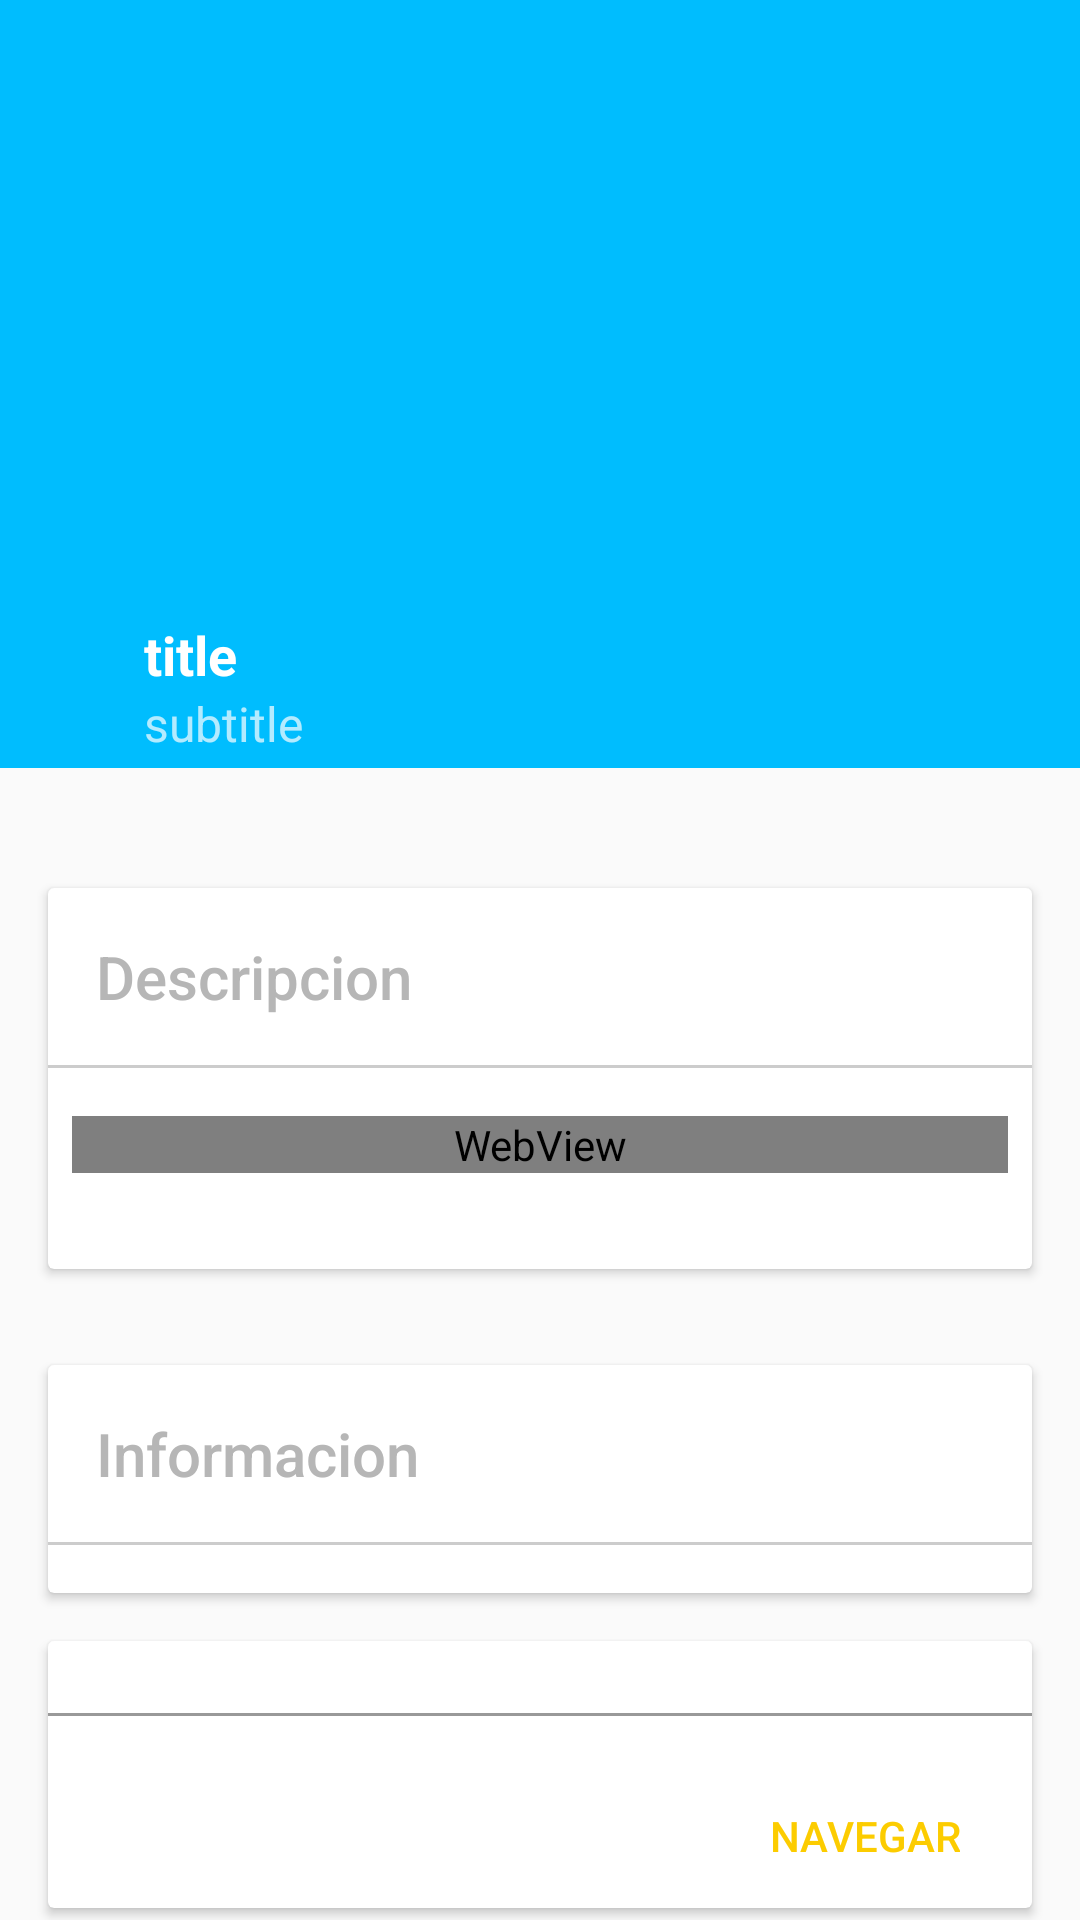

Reconstruct the res/layout file that produces this screen, plus the resources it refers to.
<!-- AndroidManifest.xml: application theme AppTheme -->
<!-- res/layout/activity_job_detail.xml -->
<?xml version="1.0" encoding="utf-8"?>
<android.support.design.widget.CoordinatorLayout xmlns:android="http://schemas.android.com/apk/res/android"
    xmlns:app="http://schemas.android.com/apk/res-auto"
    android:id="@+id/job_detail_coordinator"
    android:layout_width="match_parent"
    android:layout_height="match_parent"
    android:fitsSystemWindows="true">


    
    <android.support.v4.widget.NestedScrollView
        android:id="@+id/job_detail_scroll"
        android:layout_width="match_parent"
        android:layout_height="match_parent"
        android:layout_below="@+id/job_detail_app_bar"
        app:layout_behavior="@string/appbar_scrolling_view_behavior">

        <LinearLayout
            android:layout_width="match_parent"
            android:layout_height="match_parent"
            android:orientation="vertical"
            android:paddingTop="24dp">

            
            <android.support.v7.widget.CardView
                android:id="@+id/job_description"
                android:layout_width="match_parent"
                android:layout_height="wrap_content"
                android:layout_margin="@dimen/card_margin">

                <LinearLayout
                    style="@style/Widget.CardContent"
                    android:layout_width="match_parent"
                    android:layout_height="match_parent"
                    android:orientation="vertical"
                    android:paddingBottom="16dp"
                    android:paddingTop="16dp">

                    <TextView
                        android:layout_width="wrap_content"
                        android:layout_height="wrap_content"
                        android:layout_marginBottom="16dp"
                        android:layout_marginLeft="16dp"
                        android:layout_marginRight="16dp"
                        android:text="Descripcion"
                        android:textAppearance="@style/TextAppearance.AppCompat.Title" />

                    <View
                        android:layout_width="match_parent"
                        android:layout_height="1dp"
                        android:background="#CCC" />

                    <WebView
                        android:id="@+id/job_detail_web_view"
                        android:layout_width="match_parent"
                        android:layout_height="match_parent"
                        android:layout_marginBottom="16dp"
                        android:layout_marginLeft="8dp"
                        android:layout_marginRight="8dp"
                        android:layout_marginTop="16dp" />

                </LinearLayout>
            </android.support.v7.widget.CardView>

            
            <android.support.v7.widget.CardView
                android:id="@+id/job_information"
                android:layout_width="match_parent"
                android:layout_height="wrap_content"
                android:layout_margin="@dimen/card_margin">

                <LinearLayout
                    style="@style/Widget.CardContent"
                    android:layout_width="match_parent"
                    android:layout_height="wrap_content"
                    android:orientation="vertical"
                    android:paddingBottom="16dp"
                    android:paddingTop="16dp">

                    <TextView
                        android:layout_width="wrap_content"
                        android:layout_height="wrap_content"
                        android:layout_marginBottom="16dp"
                        android:layout_marginLeft="16dp"
                        android:layout_marginRight="16dp"
                        android:text="Informacion"
                        android:textAppearance="@style/TextAppearance.AppCompat.Title" />

                    <View
                        android:layout_width="match_parent"
                        android:layout_height="1dp"
                        android:background="#CCC" />

                    <android.support.v7.widget.RecyclerView
                        android:id="@+id/job_detail_information_list"
                        android:layout_width="match_parent"
                        android:layout_height="wrap_content"
                        android:layout_marginLeft="0dp" />
                </LinearLayout>
            </android.support.v7.widget.CardView>

            
            <android.support.v7.widget.CardView
                android:id="@+id/job_map"
                android:layout_width="match_parent"
                android:layout_height="wrap_content"
                android:layout_marginBottom="@dimen/card_margin"
                android:layout_marginLeft="@dimen/card_margin"
                android:layout_marginRight="@dimen/card_margin">

                <LinearLayout
                    style="@style/Widget.CardContent"
                    android:layout_width="match_parent"
                    android:layout_height="wrap_content"
                    android:paddingBottom="0dp">

                    <View
                        android:layout_width="match_parent"
                        android:layout_height="1dp"
                        android:background="#999" />

                    <ImageView
                        android:id="@+id/job_detail_map"
                        android:layout_width="match_parent"
                        android:layout_height="match_parent"
                        android:layout_marginLeft="16dp"
                        android:layout_marginRight="16dp"
                        android:layout_marginTop="16dp"
                        android:fitsSystemWindows="true"
                        android:scaleType="centerCrop"
                        app:layout_collapseMode="parallax" />

                    <LinearLayout
                        android:layout_width="match_parent"
                        android:layout_height="wrap_content"
                        android:layout_marginLeft="12dp"
                        android:layout_marginRight="12dp"
                        android:gravity="right"
                        android:orientation="horizontal">

                        <Button
                            style="@style/Widget.AppCompat.Button.ButtonBar.AlertDialog"
                            android:layout_width="wrap_content"
                            android:layout_height="wrap_content"
                            android:layout_gravity="end"
                            android:onClick="navigateButtonPressed"
                            android:text="navegar"
                            android:textAlignment="textEnd" />
                    </LinearLayout>
                </LinearLayout>
            </android.support.v7.widget.CardView>

            
            <android.support.v7.widget.CardView
                android:id="@+id/job_photo"
                android:layout_width="match_parent"
                android:layout_height="wrap_content"
                android:layout_marginBottom="@dimen/card_margin"
                android:layout_marginLeft="@dimen/card_margin"
                android:layout_marginRight="@dimen/card_margin">

                <LinearLayout
                    style="@style/Widget.CardContent"
                    android:layout_width="match_parent"
                    android:layout_height="wrap_content"
                    android:paddingBottom="0dp">

                    <TextView
                        android:layout_width="match_parent"
                        android:layout_height="wrap_content"
                        android:layout_marginBottom="16dp"
                        android:layout_marginLeft="16dp"
                        android:layout_marginRight="16dp"
                        android:text="Fotos"
                        android:textAppearance="@style/TextAppearance.AppCompat.Title" />

                    <View
                        android:layout_width="match_parent"
                        android:layout_height="1dp"
                        android:background="#999" />

                    <android.support.v7.widget.RecyclerView
                        android:id="@+id/job_photo_recycler"
                        android:layout_width="match_parent"
                        android:layout_height="wrap_content" />

                </LinearLayout>
            </android.support.v7.widget.CardView>
        </LinearLayout>

    </android.support.v4.widget.NestedScrollView>

    
    <android.support.design.widget.AppBarLayout
        android:id="@+id/job_detail_app_bar"
        android:layout_width="match_parent"
        android:layout_height="256dp"
        android:fitsSystemWindows="true"
        android:theme="@style/ThemeOverlay.AppCompat.Dark.ActionBar">

        
        <android.support.design.widget.CollapsingToolbarLayout
            android:id="@+id/job_detail_collapser"
            android:layout_width="match_parent"
            android:layout_height="match_parent"
            android:fitsSystemWindows="true"
            app:contentScrim="?attr/colorPrimary"
            app:expandedTitleMarginEnd="64dp"
            app:expandedTitleMarginStart="48dp"
            app:layout_scrollFlags="scroll|exitUntilCollapsed">

            
            <ImageView
                android:id="@+id/job_detail_image_paralax"
                android:layout_width="match_parent"
                android:layout_height="match_parent"
                android:fitsSystemWindows="true"
                android:scaleType="centerCrop"
                app:layout_collapseMode="parallax" />

            
            <android.support.v7.widget.Toolbar
                android:id="@+id/job_detail_toolbar"
                android:layout_width="match_parent"
                android:layout_height="?attr/actionBarSize"
                android:background="@android:color/transparent"
                android:elevation="8dp"
                app:layout_collapseMode="pin"
                app:popupTheme="@style/ThemeOverlay.AppCompat.Light"
                app:theme="@style/CustomActionBar" />

            <LinearLayout
                android:id="@+id/job_detail_info_box"
                android:layout_width="match_parent"
                android:layout_height="wrap_content"
                android:layout_gravity="bottom"
                android:gravity="center"
                android:orientation="vertical"
                android:paddingLeft="48dp">

                
                <TextView
                    android:id="@+id/job_detail_title"
                    android:layout_width="match_parent"
                    android:layout_height="wrap_content"
                    android:paddingBottom="0dp"
                    android:text="title"
                    android:textColor="#FFF"
                    android:textSize="18sp"
                    android:textStyle="bold" />

                
                <TextView
                    android:id="@+id/job_detail_subtitle"
                    android:layout_width="match_parent"
                    android:layout_height="wrap_content"
                    android:paddingBottom="4dp"
                    android:text="subtitle"
                    android:textSize="16sp" />

            </LinearLayout>

        </android.support.design.widget.CollapsingToolbarLayout>


    </android.support.design.widget.AppBarLayout>


</android.support.design.widget.CoordinatorLayout>
<!-- resources referenced by this layout -->
<resources>
  <dimen name="card_margin">16dp</dimen>
  <style name="CustomActionBar" parent="@style/ThemeOverlay.AppCompat.Dark.ActionBar">
          <item name="android:windowActionBarOverlay">true</item>
          
          <item name="windowActionBarOverlay">true</item>
      </style>
  <style name="Widget.CardContent" parent="android:Widget">
          <item name="android:paddingTop">24dp</item>
          <item name="android:paddingBottom">24dp</item>
          <item name="android:orientation">vertical</item>
      </style>
  <style name="AppTheme" parent="Theme.AppCompat.Light.NoActionBar">
          
          <item name="colorPrimaryDark">@color/colorPrimaryDark</item>
          <item name="colorPrimary">@color/colorPrimary</item>
          <item name="colorAccent">@color/colorAccent</item>
          <item name="android:textColorPrimary">@color/colorHighlight</item>
          <item name="android:textColorSecondary">@color/colorPrimaryDark</item>
          <item name="android:panelFullBackground">@drawable/ic_menu_background</item>
          <item name="photoItemForeground">?android:selectableItemBackground</item>
      </style>
  <color name="colorPrimaryDark">#00A8DE</color>
  <color name="colorPrimary">#00BDFE</color>
  <color name="colorAccent">#FCCC00</color>
  <color name="colorHighlight">#B6B6B6</color>
  <!-- drawable ic_menu_background: png bitmap (drawable-xxhdpi, 31839 bytes) -->
</resources>
